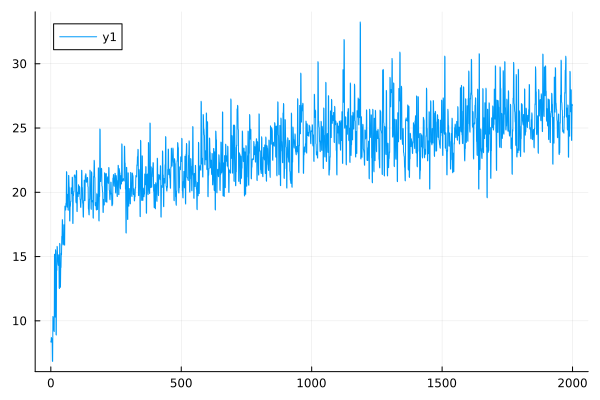

Values plotted in this chart, from the file beside it:
0	8.41513453877728
1	8.332
2	8.704
3	8.638
4	8.605
5	8.534
6	6.877
7	6.842
8	10.34
9	10.29
10	9.481
11	9.41
12	9.217
13	9.165
14	15.18
15	15.04
16	10.35
17	10.29
18	15.53
19	15.41
20	8.924
21	8.894
22	14.03
23	13.92
24	15.79
25	15.72
26	14.78
27	14.68
28	14.41
29	14.31
30	15.14
31	15.04
32	12.57
33	12.51
34	16.03
35	15.93
36	12.65
37	12.61
38	14.21
39	14.15
40	15.26
41	15.14
42	16.57
43	16.5
44	17.88
45	17.78
46	16.03
47	15.9
48	16.02
49	15.96
50	17.48
51	17.37
52	15.95
53	15.88
54	18.92
55	18.85
56	18.7
57	18.62
58	19.15
59	19.03
60	21.61
... 1,940 more rows
